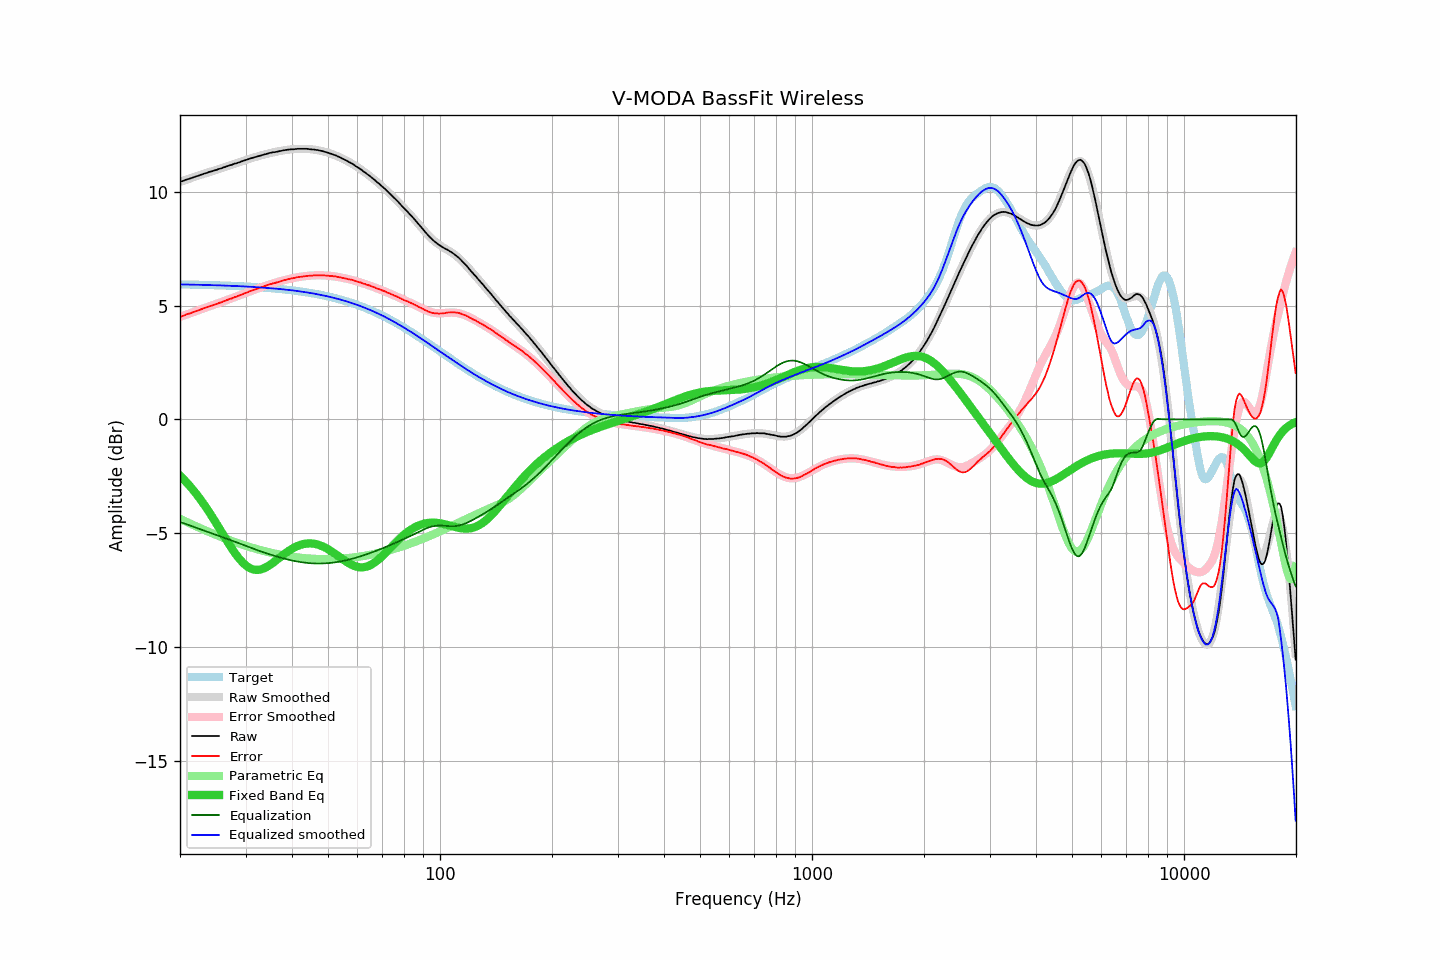

Source data for this figure (header and first rows):
frequency, raw, error, smoothed, error_smoothed, equalization, parametric_eq, equalized_raw, equalized_smoothed, target
20.00, 10.44, 4.51, 10.44, 4.50, -4.50, -2.47, 5.94, 5.93, 5.93
20.20, 10.46, 4.53, 10.46, 4.53, -4.53, -2.54, 5.93, 5.93, 5.93
20.40, 10.48, 4.55, 10.49, 4.56, -4.56, -2.61, 5.93, 5.93, 5.93
20.61, 10.51, 4.58, 10.51, 4.58, -4.58, -2.69, 5.93, 5.93, 5.93
20.81, 10.54, 4.61, 10.53, 4.61, -4.61, -2.76, 5.93, 5.93, 5.93
21.02, 10.56, 4.63, 10.56, 4.63, -4.63, -2.84, 5.93, 5.93, 5.93
21.23, 10.58, 4.66, 10.58, 4.66, -4.66, -2.92, 5.92, 5.93, 5.93
21.44, 10.60, 4.68, 10.61, 4.68, -4.68, -3.00, 5.92, 5.92, 5.92
21.66, 10.63, 4.71, 10.63, 4.71, -4.71, -3.09, 5.92, 5.92, 5.92
21.87, 10.65, 4.73, 10.65, 4.73, -4.73, -3.17, 5.92, 5.92, 5.92
22.09, 10.68, 4.76, 10.68, 4.76, -4.76, -3.26, 5.92, 5.92, 5.92
22.31, 10.70, 4.78, 10.70, 4.78, -4.78, -3.35, 5.92, 5.92, 5.92
22.54, 10.72, 4.80, 10.73, 4.81, -4.81, -3.45, 5.91, 5.92, 5.92
22.76, 10.75, 4.84, 10.75, 4.84, -4.84, -3.54, 5.92, 5.91, 5.91
22.99, 10.77, 4.86, 10.77, 4.86, -4.86, -3.64, 5.91, 5.91, 5.91
23.22, 10.80, 4.89, 10.80, 4.89, -4.89, -3.74, 5.92, 5.91, 5.91
23.45, 10.82, 4.91, 10.82, 4.91, -4.91, -3.84, 5.91, 5.91, 5.91
23.69, 10.84, 4.93, 10.84, 4.93, -4.93, -3.95, 5.91, 5.91, 5.91
23.92, 10.87, 4.97, 10.86, 4.96, -4.96, -4.06, 5.91, 5.90, 5.90
24.16, 10.89, 4.99, 10.89, 4.98, -4.98, -4.17, 5.91, 5.90, 5.90
24.40, 10.90, 5.00, 10.91, 5.01, -5.01, -4.28, 5.89, 5.90, 5.90
24.65, 10.93, 5.03, 10.93, 5.03, -5.03, -4.39, 5.90, 5.90, 5.90
24.89, 10.95, 5.05, 10.95, 5.06, -5.06, -4.50, 5.89, 5.90, 5.90
25.14, 10.97, 5.08, 10.98, 5.08, -5.08, -4.62, 5.89, 5.89, 5.89
25.39, 11.00, 5.11, 11.00, 5.11, -5.11, -4.73, 5.89, 5.89, 5.89
25.65, 11.02, 5.13, 11.02, 5.13, -5.13, -4.85, 5.89, 5.89, 5.89
25.91, 11.04, 5.15, 11.05, 5.16, -5.16, -4.96, 5.88, 5.89, 5.89
26.16, 11.07, 5.19, 11.07, 5.19, -5.19, -5.08, 5.89, 5.88, 5.88
26.43, 11.09, 5.21, 11.09, 5.21, -5.21, -5.20, 5.88, 5.88, 5.88
26.69, 11.12, 5.24, 11.12, 5.24, -5.24, -5.31, 5.88, 5.88, 5.88
26.96, 11.14, 5.26, 11.14, 5.26, -5.26, -5.42, 5.88, 5.88, 5.88
27.23, 11.17, 5.30, 11.16, 5.29, -5.29, -5.54, 5.88, 5.87, 5.87
27.50, 11.18, 5.31, 11.19, 5.32, -5.32, -5.65, 5.86, 5.87, 5.87
27.77, 11.21, 5.34, 11.21, 5.34, -5.34, -5.75, 5.87, 5.87, 5.87
28.05, 11.24, 5.38, 11.23, 5.37, -5.37, -5.85, 5.87, 5.86, 5.86
28.33, 11.25, 5.39, 11.26, 5.40, -5.40, -5.95, 5.85, 5.86, 5.86
28.62, 11.28, 5.42, 11.28, 5.43, -5.43, -6.04, 5.86, 5.86, 5.86
28.90, 11.30, 5.45, 11.31, 5.45, -5.45, -6.13, 5.85, 5.85, 5.85
29.19, 11.33, 5.48, 11.33, 5.48, -5.48, -6.21, 5.85, 5.85, 5.85
29.48, 11.35, 5.50, 11.35, 5.51, -5.51, -6.29, 5.84, 5.85, 5.85
29.78, 11.38, 5.54, 11.38, 5.53, -5.53, -6.36, 5.85, 5.84, 5.84
30.08, 11.40, 5.56, 11.40, 5.56, -5.56, -6.42, 5.84, 5.84, 5.84
30.38, 11.42, 5.58, 11.42, 5.59, -5.59, -6.47, 5.83, 5.84, 5.84
30.68, 11.45, 5.62, 11.45, 5.61, -5.61, -6.52, 5.84, 5.83, 5.83
30.99, 11.47, 5.64, 11.47, 5.64, -5.64, -6.55, 5.83, 5.83, 5.83
31.30, 11.49, 5.67, 11.49, 5.67, -5.67, -6.58, 5.82, 5.82, 5.82
31.61, 11.51, 5.69, 11.51, 5.69, -5.69, -6.60, 5.82, 5.82, 5.82
31.93, 11.53, 5.72, 11.53, 5.72, -5.72, -6.61, 5.81, 5.81, 5.82
32.24, 11.55, 5.74, 11.55, 5.74, -5.74, -6.61, 5.81, 5.81, 5.81
32.57, 11.57, 5.76, 11.57, 5.77, -5.77, -6.61, 5.80, 5.81, 5.81
32.89, 11.59, 5.79, 11.59, 5.79, -5.79, -6.59, 5.80, 5.80, 5.80
33.22, 11.61, 5.81, 11.61, 5.82, -5.82, -6.57, 5.79, 5.80, 5.80
33.55, 11.63, 5.84, 11.63, 5.84, -5.84, -6.55, 5.79, 5.79, 5.79
33.89, 11.65, 5.86, 11.65, 5.87, -5.87, -6.52, 5.78, 5.78, 5.79
34.23, 11.67, 5.89, 11.67, 5.89, -5.89, -6.48, 5.78, 5.78, 5.78
34.57, 11.69, 5.92, 11.69, 5.91, -5.91, -6.44, 5.78, 5.77, 5.77
34.92, 11.71, 5.94, 11.70, 5.93, -5.93, -6.39, 5.78, 5.77, 5.77
35.27, 11.72, 5.96, 11.72, 5.96, -5.96, -6.34, 5.76, 5.76, 5.76
35.62, 11.74, 5.98, 11.73, 5.98, -5.98, -6.29, 5.76, 5.76, 5.76
35.97, 11.74, 5.99, 11.75, 6.00, -6.00, -6.24, 5.74, 5.75, 5.75
... 635 more rows
